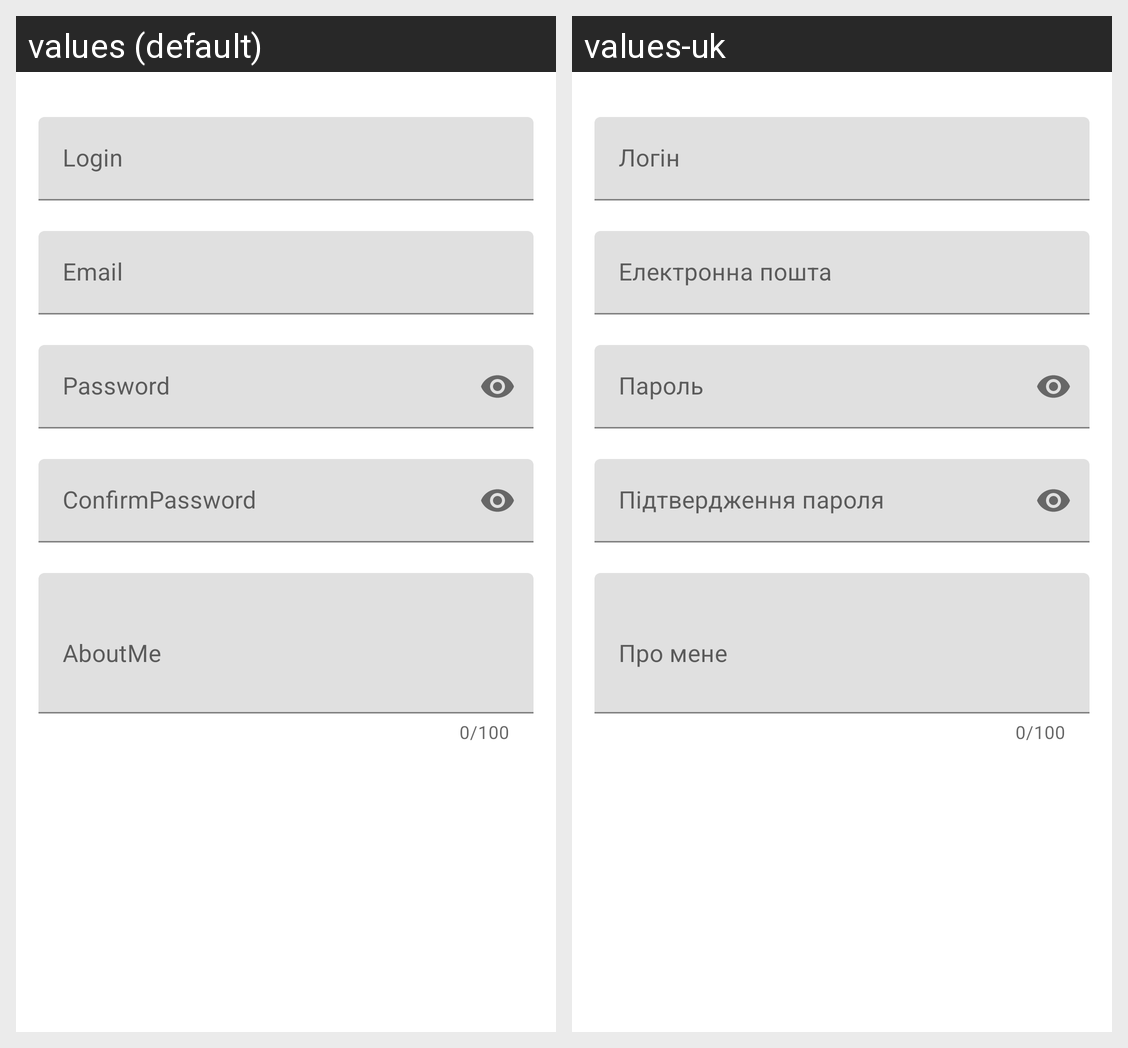

Strings drawn on this Android screen and how each of the app's shown locales translates them:
Android screen res/layout/fragment_profile.xml rendered under 2 locales, left to right: values (default), values-uk. Device: Nexus 5 (rendered at 1080×1920; each locale shown at half size, 540×960, under a caption strip naming it); theme Theme.TestV5.
Strings drawn on this screen, with the default value and each locale's value (text and hints the layout hard-codes, and strings that could not be matched under every locale, appear in the picture but are not listed):

login
  values: Login
  values-uk: Логін

email
  values: Email
  values-uk: Електронна пошта

password
  values: Password
  values-uk: Пароль

confirmPassword
  values: ConfirmPassword
  values-uk: Підтвердження пароля

AboutMe
  values: AboutMe
  values-uk: Про мене
